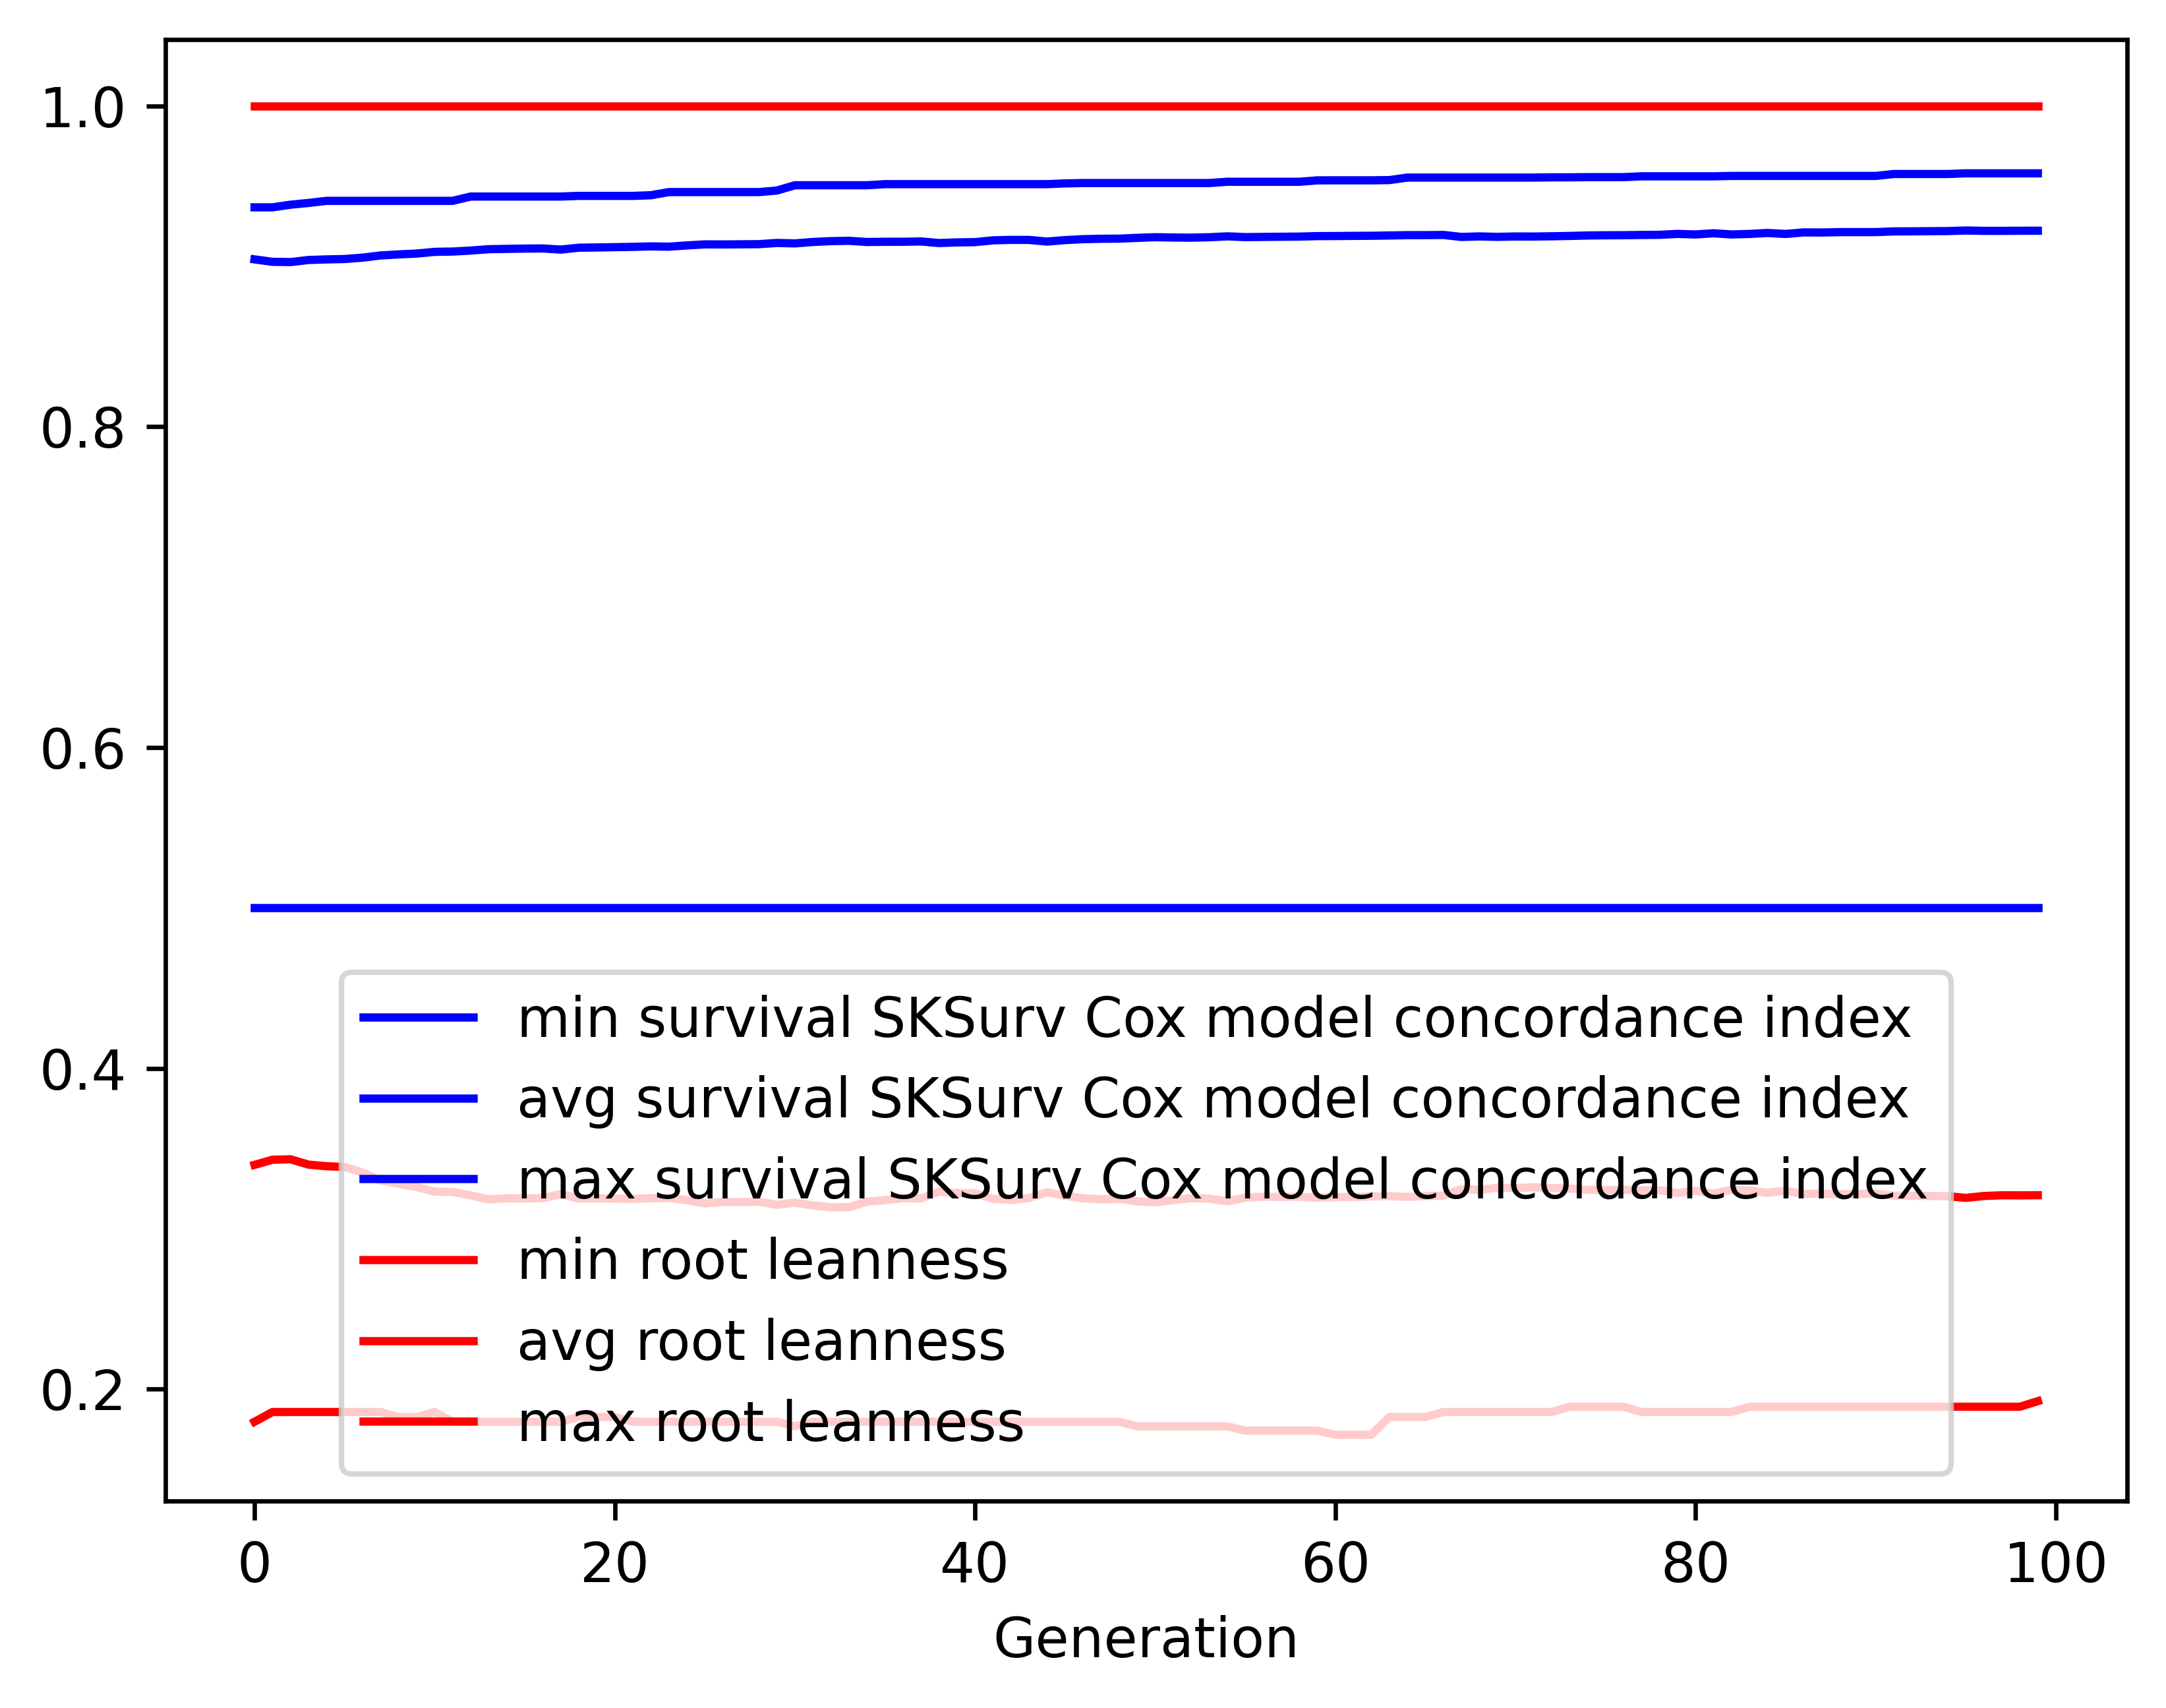

The table this chart was drawn from, first rows:
gen, evals, gen_feats, explored, survival SKSurv Cox model concordance in…, survival SKSurv Cox model concordance in…, survival SKSurv Cox model concordance in…, survival SKSurv Cox model concordance in…, root leanness_min, root leanness_avg, root leanness_max, root leanness_std
0, 0, 146, 146, 0.5, 0.9043, 0.9367, 0.04412, 0.1796, 0.3398, 1.0, 0.1286
1, 361, 364, 384, 0.5, 0.9028, 0.9367, 0.04872, 0.1857, 0.343, 1.0, 0.1312
2, 399, 384, 627, 0.5, 0.9026, 0.9384, 0.04868, 0.1857, 0.3433, 1.0, 0.1338
3, 382, 368, 850, 0.5, 0.9039, 0.9395, 0.0469, 0.1857, 0.3399, 1.0, 0.133
4, 385, 381, 1066, 0.5, 0.9042, 0.9408, 0.04657, 0.1857, 0.3389, 1.0, 0.1337
5, 377, 405, 1310, 0.5, 0.9045, 0.9408, 0.04651, 0.1857, 0.3384, 1.0, 0.1341
6, 384, 407, 1535, 0.5, 0.9054, 0.9408, 0.04662, 0.1857, 0.3349, 1.0, 0.1346
7, 374, 392, 1746, 0.5, 0.9067, 0.9408, 0.04578, 0.1857, 0.33, 1.0, 0.1343
8, 389, 434, 1962, 0.5, 0.9074, 0.9408, 0.04502, 0.1826, 0.328, 1.0, 0.1341
9, 392, 423, 2163, 0.5, 0.9079, 0.9408, 0.0451, 0.1826, 0.326, 1.0, 0.1345
10, 384, 433, 2358, 0.5, 0.909, 0.9408, 0.04393, 0.1857, 0.3231, 1.0, 0.1335
11, 376, 459, 2563, 0.5, 0.9092, 0.9408, 0.04382, 0.1796, 0.3229, 1.0, 0.1336
12, 383, 424, 2739, 0.5, 0.9098, 0.9435, 0.04377, 0.1796, 0.3208, 1.0, 0.1341
13, 367, 417, 2914, 0.5, 0.9106, 0.9435, 0.04296, 0.1796, 0.3183, 1.0, 0.1326
14, 383, 434, 3086, 0.5, 0.9108, 0.9435, 0.04282, 0.1796, 0.3189, 1.0, 0.1321
15, 380, 421, 3240, 0.5, 0.911, 0.9435, 0.04291, 0.1796, 0.3188, 1.0, 0.1322
16, 382, 457, 3413, 0.5, 0.9111, 0.9435, 0.04277, 0.1796, 0.3191, 1.0, 0.1324
17, 374, 451, 3579, 0.5, 0.9104, 0.9435, 0.04405, 0.1796, 0.3215, 1.0, 0.1339
18, 387, 452, 3736, 0.5, 0.9116, 0.9438, 0.04287, 0.1826, 0.3188, 1.0, 0.1321
19, 376, 452, 3869, 0.5, 0.9117, 0.9438, 0.04293, 0.1826, 0.3189, 1.0, 0.132
20, 377, 438, 4017, 0.5, 0.9119, 0.9438, 0.04301, 0.1826, 0.3187, 1.0, 0.1321
21, 376, 477, 4162, 0.5, 0.9121, 0.9438, 0.04309, 0.1796, 0.3185, 1.0, 0.1323
22, 379, 467, 4303, 0.5, 0.9124, 0.9442, 0.04291, 0.1796, 0.319, 1.0, 0.1319
23, 353, 434, 4425, 0.5, 0.9122, 0.9462, 0.04424, 0.1796, 0.3193, 1.0, 0.1334
24, 390, 454, 4555, 0.5, 0.913, 0.9462, 0.04305, 0.1796, 0.3177, 1.0, 0.1327
25, 367, 457, 4681, 0.5, 0.9136, 0.9462, 0.04293, 0.1796, 0.3157, 1.0, 0.1329
26, 369, 460, 4800, 0.5, 0.9136, 0.9462, 0.04301, 0.1796, 0.3166, 1.0, 0.1329
27, 368, 436, 4907, 0.5, 0.9137, 0.9462, 0.04308, 0.1796, 0.3166, 1.0, 0.1332
28, 365, 428, 5022, 0.5, 0.9138, 0.9462, 0.04317, 0.1796, 0.3168, 1.0, 0.1332
29, 371, 477, 5141, 0.5, 0.9145, 0.9472, 0.04259, 0.1796, 0.3149, 1.0, 0.1324
30, 384, 482, 5270, 0.5, 0.9142, 0.9505, 0.04336, 0.1768, 0.3162, 1.0, 0.1337
31, 369, 452, 5361, 0.5, 0.9151, 0.9505, 0.04252, 0.1796, 0.3145, 1.0, 0.1324
32, 378, 473, 5470, 0.5, 0.9157, 0.9505, 0.04251, 0.1796, 0.3133, 1.0, 0.1316
33, 372, 486, 5569, 0.5, 0.9159, 0.9505, 0.04262, 0.1796, 0.3134, 1.0, 0.1316
34, 391, 473, 5674, 0.5, 0.9151, 0.9505, 0.04355, 0.1796, 0.3169, 1.0, 0.1331
35, 367, 453, 5754, 0.5, 0.9152, 0.9512, 0.04355, 0.1796, 0.3177, 1.0, 0.1327
36, 378, 481, 5841, 0.5, 0.9153, 0.9512, 0.04356, 0.1796, 0.319, 1.0, 0.132
37, 365, 444, 5931, 0.5, 0.9154, 0.9512, 0.04366, 0.1796, 0.3188, 1.0, 0.1322
38, 364, 443, 6019, 0.5, 0.9145, 0.9512, 0.04442, 0.1796, 0.3231, 1.0, 0.1334
39, 373, 481, 6094, 0.5, 0.9149, 0.9512, 0.0445, 0.1796, 0.3223, 1.0, 0.1337
40, 386, 466, 6173, 0.5, 0.915, 0.9512, 0.04457, 0.1796, 0.322, 1.0, 0.1338
41, 375, 460, 6267, 0.5, 0.9161, 0.9512, 0.04387, 0.1796, 0.3186, 1.0, 0.1323
42, 388, 474, 6344, 0.5, 0.9164, 0.9512, 0.04397, 0.1796, 0.3179, 1.0, 0.1327
43, 377, 455, 6418, 0.5, 0.9164, 0.9512, 0.04396, 0.1796, 0.3191, 1.0, 0.1319
44, 389, 455, 6482, 0.5, 0.9154, 0.9512, 0.04535, 0.1796, 0.3227, 1.0, 0.1333
45, 364, 453, 6551, 0.5, 0.9163, 0.9516, 0.04423, 0.1796, 0.3205, 1.0, 0.1325
46, 382, 447, 6623, 0.5, 0.9169, 0.9519, 0.04413, 0.1796, 0.3189, 1.0, 0.1318
47, 380, 468, 6688, 0.5, 0.9171, 0.9519, 0.04423, 0.1796, 0.3183, 1.0, 0.1322
48, 383, 466, 6762, 0.5, 0.9172, 0.9519, 0.04425, 0.1796, 0.3186, 1.0, 0.132
49, 391, 462, 6845, 0.5, 0.9177, 0.9519, 0.0444, 0.1768, 0.317, 1.0, 0.1325
50, 368, 449, 6914, 0.5, 0.9181, 0.9519, 0.04448, 0.1768, 0.3164, 1.0, 0.1325
51, 368, 446, 6983, 0.5, 0.9179, 0.9519, 0.04447, 0.1768, 0.3177, 1.0, 0.132
52, 389, 440, 7042, 0.5, 0.9178, 0.9519, 0.04447, 0.1768, 0.319, 1.0, 0.1316
53, 369, 468, 7114, 0.5, 0.9181, 0.9519, 0.04457, 0.1768, 0.3187, 1.0, 0.1316
54, 383, 471, 7177, 0.5, 0.9186, 0.9527, 0.04459, 0.1768, 0.317, 1.0, 0.1314
55, 377, 462, 7248, 0.5, 0.9182, 0.9527, 0.04465, 0.1741, 0.3194, 1.0, 0.1314
56, 370, 429, 7303, 0.5, 0.9183, 0.9527, 0.04467, 0.1741, 0.3199, 1.0, 0.131
57, 375, 447, 7341, 0.5, 0.9184, 0.9527, 0.04472, 0.1741, 0.3198, 1.0, 0.1311
58, 369, 423, 7396, 0.5, 0.9185, 0.9527, 0.04473, 0.1741, 0.3199, 1.0, 0.131
59, 378, 446, 7453, 0.5, 0.9188, 0.9535, 0.04486, 0.1741, 0.3194, 1.0, 0.1313
... 40 more rows
